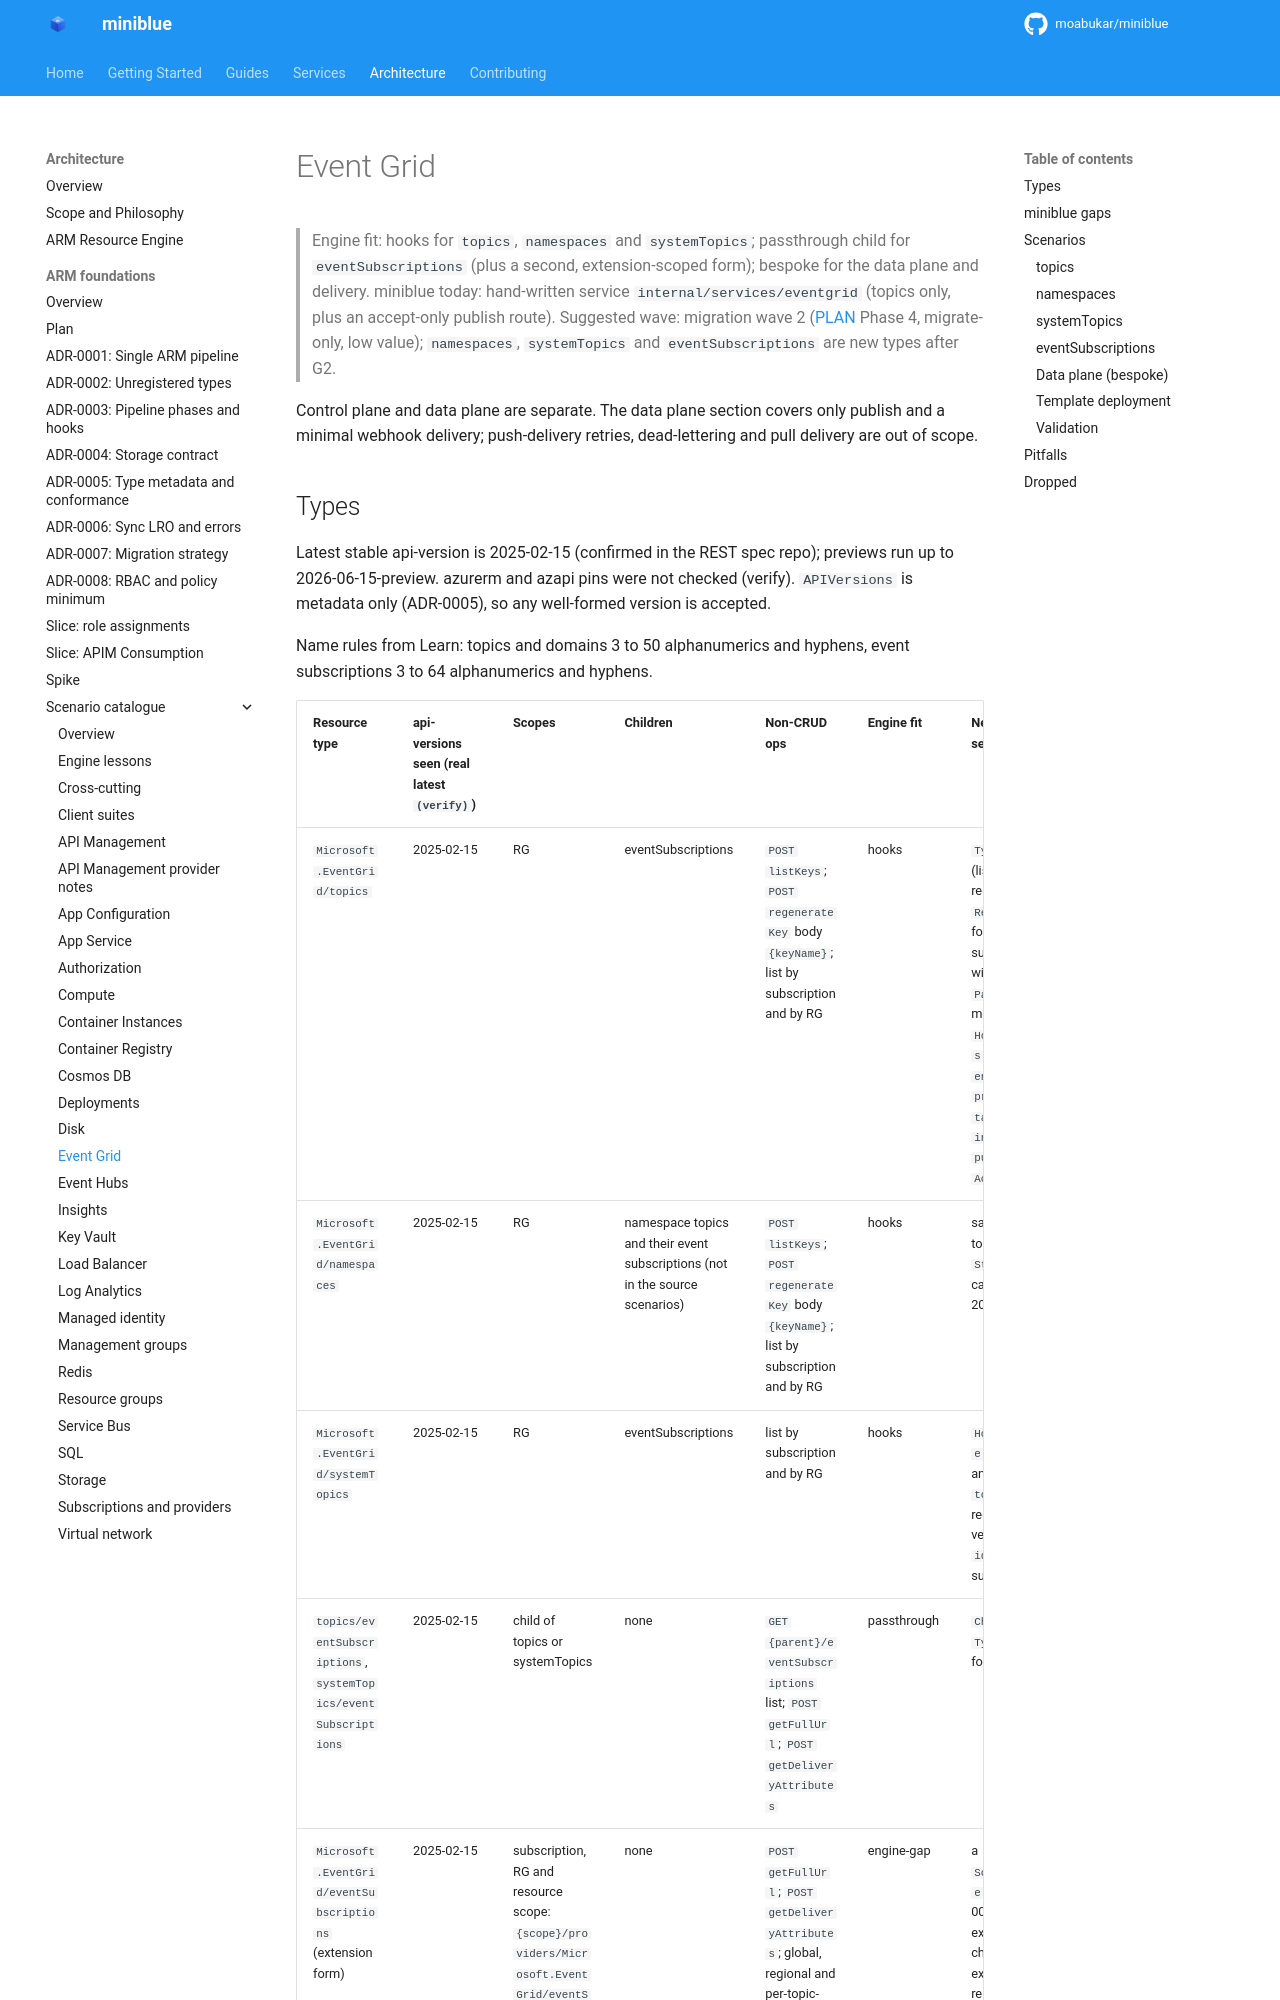

repository: kewalaka/miniblue · page: architecture/arm-foundations/catalogue/event-grid/index.html · generator: mkdocs

# Event Grid

> Engine fit: hooks for `topics`, `namespaces` and `systemTopics`; passthrough child for `eventSubscriptions` (plus a second, extension-scoped form); bespoke for the data plane and delivery. miniblue today: hand-written service `internal/services/eventgrid` (topics only, plus an accept-only publish route). Suggested wave: migration wave 2 ([PLAN](../PLAN.md) Phase 4, migrate-only, low value); `namespaces`, `systemTopics` and `eventSubscriptions` are new types after G2.

Control plane and data plane are separate. The data plane section covers only publish and a minimal webhook delivery; push-delivery retries, dead-lettering and pull delivery are out of scope.
